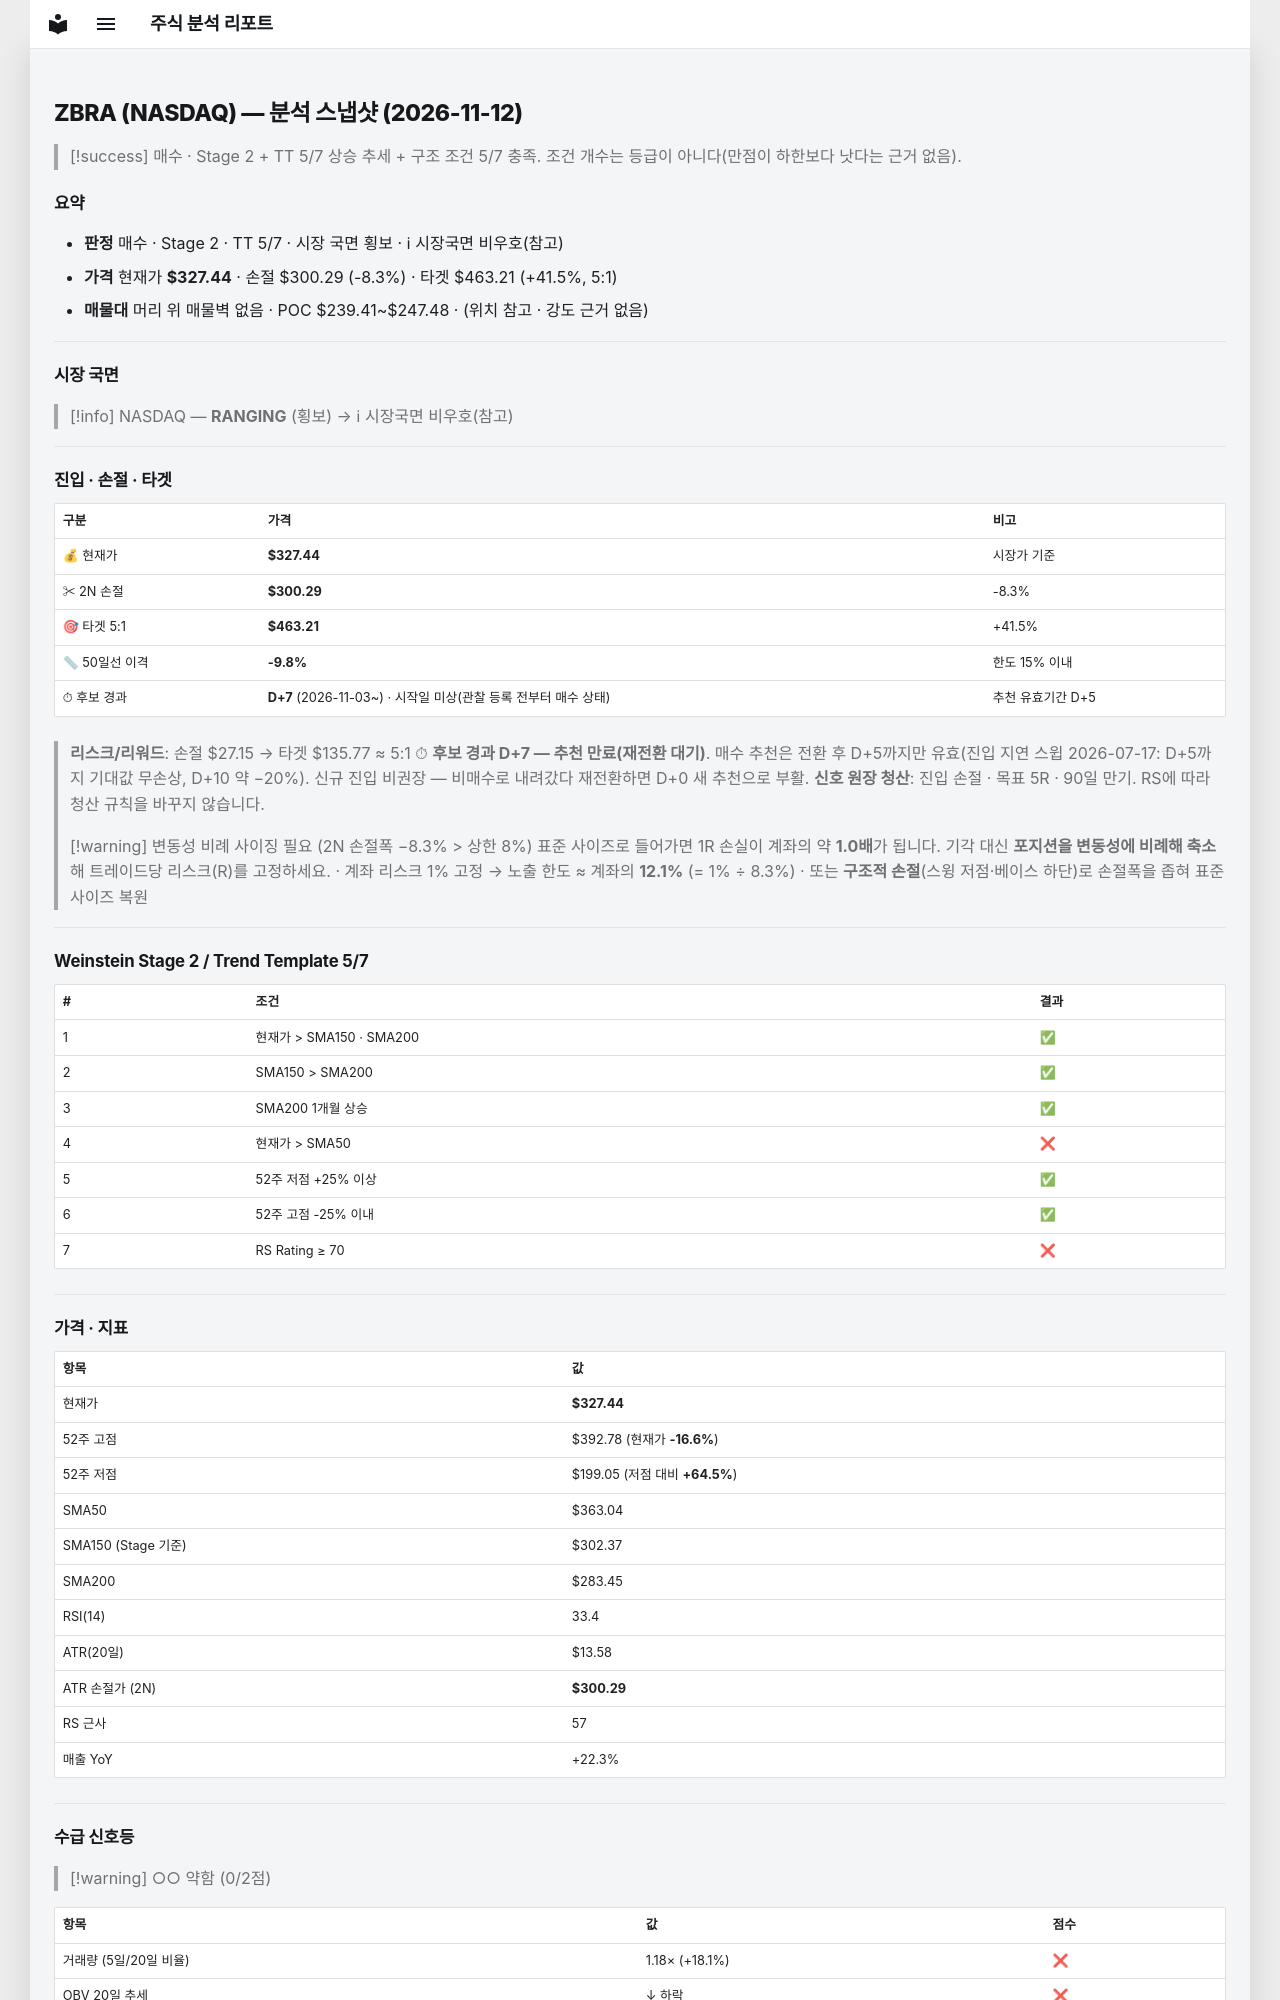

repository: soloandco/stock-reports · page: snapshots/ZBRA-2026-11-12/index.html · generator: mkdocs

---
type: analysis-snapshot
title: ZBRA 분석 스냅샷
ticker: ZBRA
market: NASDAQ
created: 2026-11-12
updated: 2026-11-12
bar-date: 2026-11-11
verdict: 매수관찰
real-rr: 2.17
sma50-gap-pct: -9.8
candidate-days: 7
candidate-since: 2026-11-03
candidate-start-unknown: true
weekly-position: 저항대아래
weekly-overhead-price: 386.23
weekly-overhead-pct: 18.0
stage: 2
trend-template-score: 5
tt-max: 7
ma-set: sma-50-150-200
price: 327.44000244140625
stop-price: 300.2861710987843
market-regime: RANGING
supply-demand-score: 0/2
supply-demand-label: 약함
status: tracking
tags:
  - stock-agent
  - watchlist
  - ZBRA
  - analysis
related:
  - "[[analysis-template]]"
---

# ZBRA (NASDAQ) — 분석 스냅샷 (2026-11-12)

> [!success] 매수 · Stage 2 + TT 5/7
> 상승 추세 + 구조 조건 5/7 충족. 조건 개수는 등급이 아니다(만점이 하한보다 낫다는 근거 없음).

## 요약

- **판정** 매수 · Stage 2 · TT 5/7 · 시장 국면 횡보 · ℹ 시장국면 비우호(참고)
- **가격** 현재가 **$327.44** · 손절 $300.29 (-8.3%) · 타겟 $463.21 (+41.5%, 5:1)
- **매물대** 머리 위 매물벽 없음 · POC $239.41~$247.48 · (위치 참고 · 강도 근거 없음)

---

## 시장 국면

> [!info] NASDAQ — **RANGING** (횡보) → ℹ 시장국면 비우호(참고)

---

## 진입 · 손절 · 타겟

| 구분 | 가격 | 비고 |
|------|------|------|
| 💰 현재가 | **$327.44** | 시장가 기준 |
| ✂ 2N 손절 | **$300.29** | -8.3% |
| 🎯 타겟 5:1 | **$463.21** | +41.5% |
| 📏 50일선 이격 | **-9.8%** | 한도 15% 이내 |
| ⏱ 후보 경과 | **D+7** (2026-11-03~) · 시작일 미상(관찰 등록 전부터 매수 상태) | 추천 유효기간 D+5 |

> **리스크/리워드**: 손절 $27.15 → 타겟 $135.77 ≈ 5:1
> ⏱ **후보 경과 D+7 — 추천 만료(재전환 대기)**. 매수 추천은 전환 후 D+5까지만 유효(진입 지연 스윕 2026-07-17: D+5까지 기대값 무손상, D+10 약 −20%). 신규 진입 비권장 — 비매수로 내려갔다 재전환하면 D+0 새 추천으로 부활.
> **신호 원장 청산**: 진입 손절 · 목표 5R · 90일 만기. RS에 따라 청산 규칙을 바꾸지 않습니다.

> [!warning] 변동성 비례 사이징 필요 (2N 손절폭 −8.3% > 상한 8%)
> 표준 사이즈로 들어가면 1R 손실이 계좌의 약 **1.0배**가 됩니다. 기각 대신 **포지션을 변동성에 비례해 축소**해 트레이드당 리스크(R)를 고정하세요.
> · 계좌 리스크 1% 고정 → 노출 한도 ≈ 계좌의 **12.1%** (= 1% ÷ 8.3%)
> · 또는 **구조적 손절**(스윙 저점·베이스 하단)로 손절폭을 좁혀 표준 사이즈 복원

---

## Weinstein Stage 2 / Trend Template 5/7

| # | 조건 | 결과 |
|---|------|------|
| 1 | 현재가 > SMA150 · SMA200 | ✅ |
| 2 | SMA150 > SMA200 | ✅ |
| 3 | SMA200 1개월 상승 | ✅ |
| 4 | 현재가 > SMA50 | ❌ |
| 5 | 52주 저점 +25% 이상 | ✅ |
| 6 | 52주 고점 -25% 이내 | ✅ |
| 7 | RS Rating ≥ 70 | ❌ |

---

## 가격 · 지표

| 항목 | 값 |
|------|---|
| 현재가 | **$327.44** |
| 52주 고점 | $392.78 (현재가 **-16.6%**) |
| 52주 저점 | $199.05 (저점 대비 **+64.5%**) |
| SMA50 | $363.04 |
| SMA150 (Stage 기준) | $302.37 |
| SMA200 | $283.45 |
| RSI(14) | 33.4 |
| ATR(20일) | $13.58 |
| ATR 손절가 (2N) | **$300.29** |
| RS 근사 | 57 |
| 매출 YoY | +22.3% |

---
## 수급 신호등

> [!warning] ○○ 약함 (0/2점)

| 항목 | 값 | 점수 |
|------|------|------|
| 거래량 (5일/20일 비율) | 1.18× (+18.1%) | ❌ |
| OBV 20일 추세 | ↓ 하락 | ❌ |

> **판독법**: 거래량이 20일 평균보다 20% 이상 많고 OBV(온밸런스볼륨)가 상승 중이면 매집 수급이 강한 것으로 판단합니다.

---
